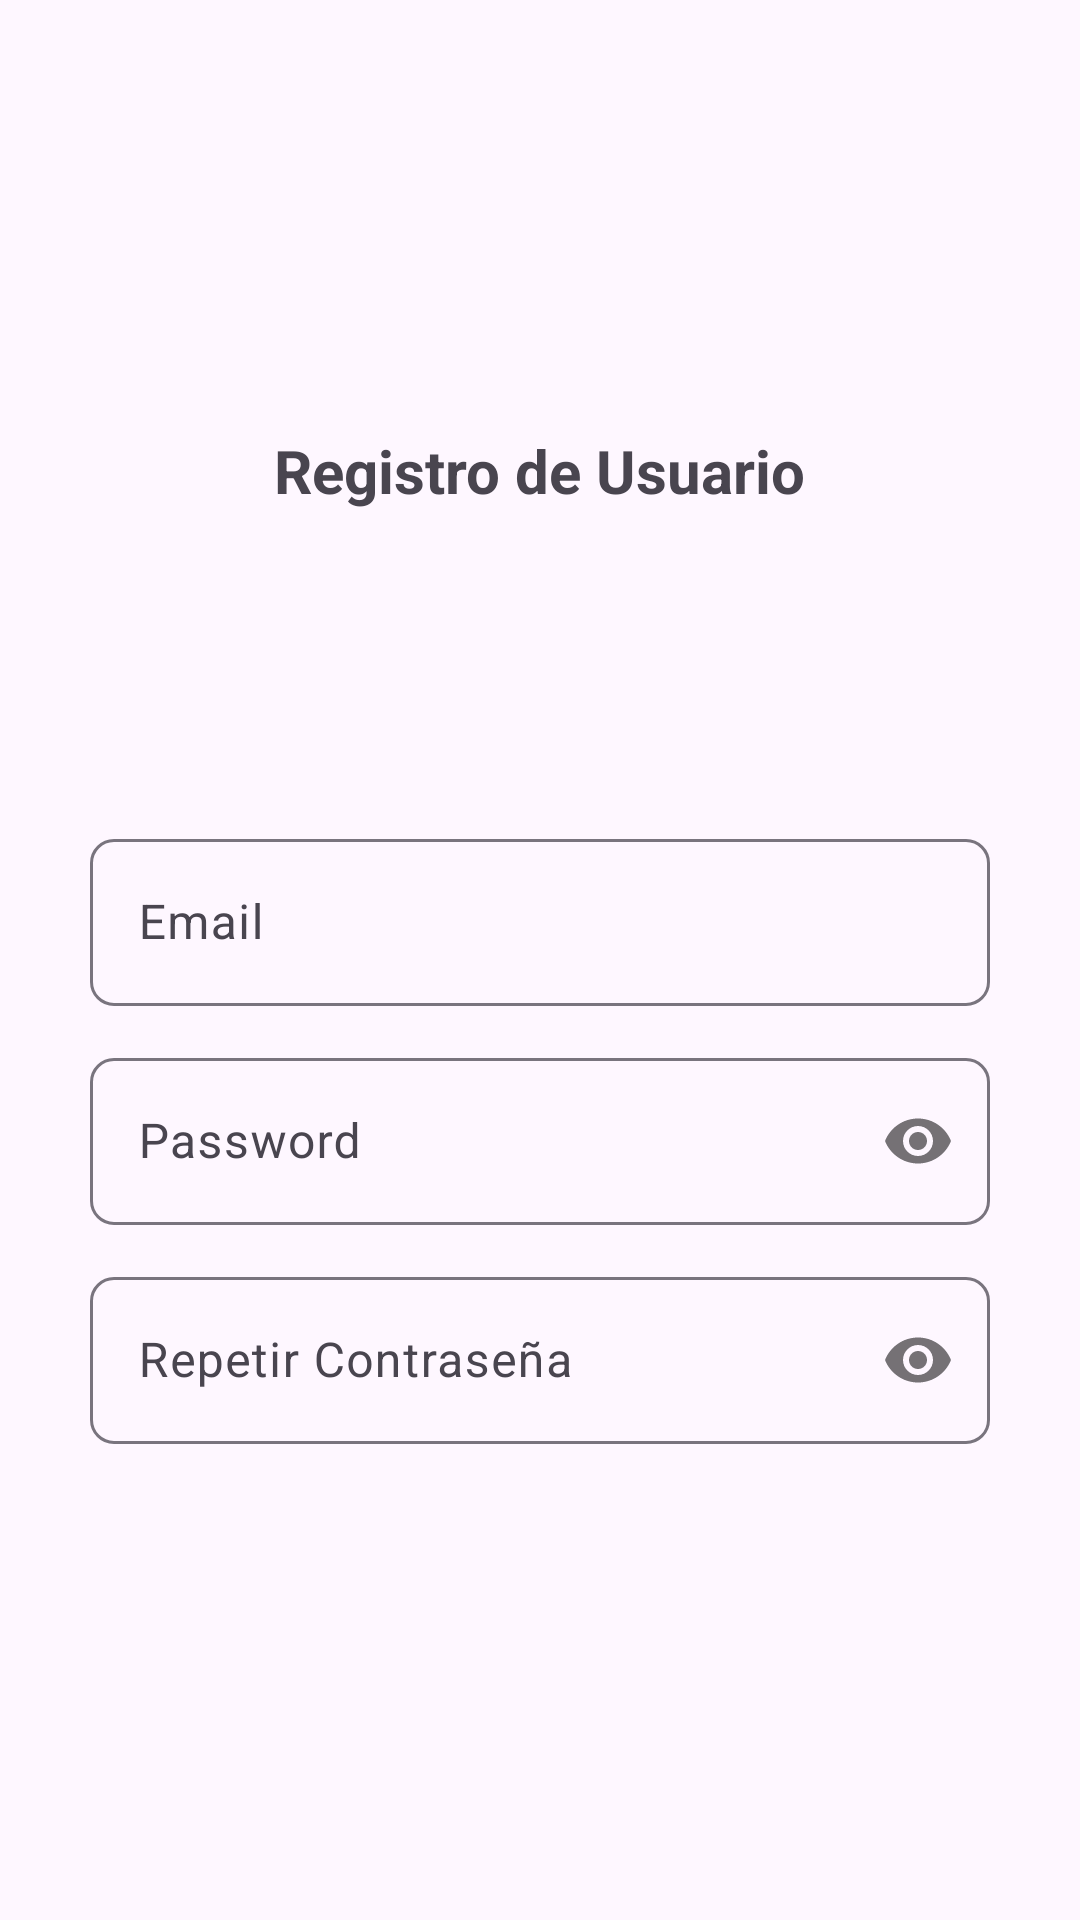

Write the Android layout XML for this screen, with the resource values it uses.
<!-- AndroidManifest.xml: application theme Theme.CompraYVenta -->
<!-- res/layout/activity_registro_email.xml -->
<?xml version="1.0" encoding="utf-8"?>
<RelativeLayout xmlns:android="http://schemas.android.com/apk/res/android"
    xmlns:app="http://schemas.android.com/apk/res-auto"
    xmlns:tools="http://schemas.android.com/tools"
    android:layout_width="match_parent"
    android:layout_height="match_parent"
    tools:context=".RegistroEmail">

    <androidx.appcompat.widget.LinearLayoutCompat
        android:layout_width="match_parent"
        android:layout_height="match_parent"
        android:orientation="vertical"
        android:padding="30dp"
        android:gravity="center">

        <TextView
            android:text="@string/txt_registro"
            android:textStyle="bold"
            android:textSize="20sp"
            android:layout_width="wrap_content"
            android:layout_height="wrap_content"/>

        <ImageView
            android:layout_marginTop="12dp"
            android:layout_width="80dp"
            android:layout_height="80dp"
            android:src="@drawable/registro"/>

        <com.google.android.material.textfield.TextInputLayout
            android:layout_width="match_parent"
            android:layout_height="wrap_content"
            android:layout_marginTop="12dp"
            app:boxCornerRadiusTopEnd="8dp"
            app:boxCornerRadiusBottomStart="8dp"
            app:boxCornerRadiusBottomEnd="8dp"
            app:boxCornerRadiusTopStart="8dp">

            <EditText
                android:id="@+id/et_email"
                android:inputType="textEmailAddress"
                android:hint="@string/et_email"
                android:layout_width="match_parent"
                android:layout_height="match_parent"/>

        </com.google.android.material.textfield.TextInputLayout>

        <com.google.android.material.textfield.TextInputLayout
            android:layout_width="match_parent"
            android:layout_height="wrap_content"
            android:layout_marginTop="12dp"
            app:boxCornerRadiusTopEnd="8dp"
            app:boxCornerRadiusBottomStart="8dp"
            app:boxCornerRadiusBottomEnd="8dp"
            app:boxCornerRadiusTopStart="8dp"
            app:passwordToggleEnabled="true">

            <EditText
                android:id="@+id/et_password"
                android:hint="@string/et_password"
                android:inputType="textPassword"
                android:layout_width="match_parent"
                android:layout_height="match_parent"/>

        </com.google.android.material.textfield.TextInputLayout>

        <com.google.android.material.textfield.TextInputLayout
            android:layout_width="match_parent"
            android:layout_height="wrap_content"
            android:layout_marginTop="12dp"
            app:boxCornerRadiusTopEnd="8dp"
            app:boxCornerRadiusBottomStart="8dp"
            app:boxCornerRadiusBottomEnd="8dp"
            app:boxCornerRadiusTopStart="8dp"
            app:passwordToggleEnabled="true">

            <EditText
                android:id="@+id/et_r_password"
                android:hint="@string/et_r_password"
                android:inputType="textPassword"
                android:layout_width="match_parent"
                android:layout_height="match_parent"/>

        </com.google.android.material.textfield.TextInputLayout>

        <com.google.android.material.button.MaterialButton
            android:id="@+id/btn_registrar"
            android:text="@string/btn_registrar"
            android:layout_marginTop="15dp"
            android:layout_width="180dp"
            android:layout_height="@dimen/m_button_height"/>

    </androidx.appcompat.widget.LinearLayoutCompat>

</RelativeLayout>
<!-- resources referenced by this layout -->
<resources>
  <string name="btn_registrar">Registrar</string>
  <string name="et_email">Email</string>
  <string name="et_password">Password</string>
  <string name="et_r_password">Repetir Contraseña</string>
  <string name="txt_registro">Registro de Usuario</string>
  <style name="Theme.CompraYVenta" parent="Base.Theme.CompraYVenta" />
  <style name="Base.Theme.CompraYVenta" parent="Theme.Material3.DayNight.NoActionBar">
          
          
      </style>
</resources>
